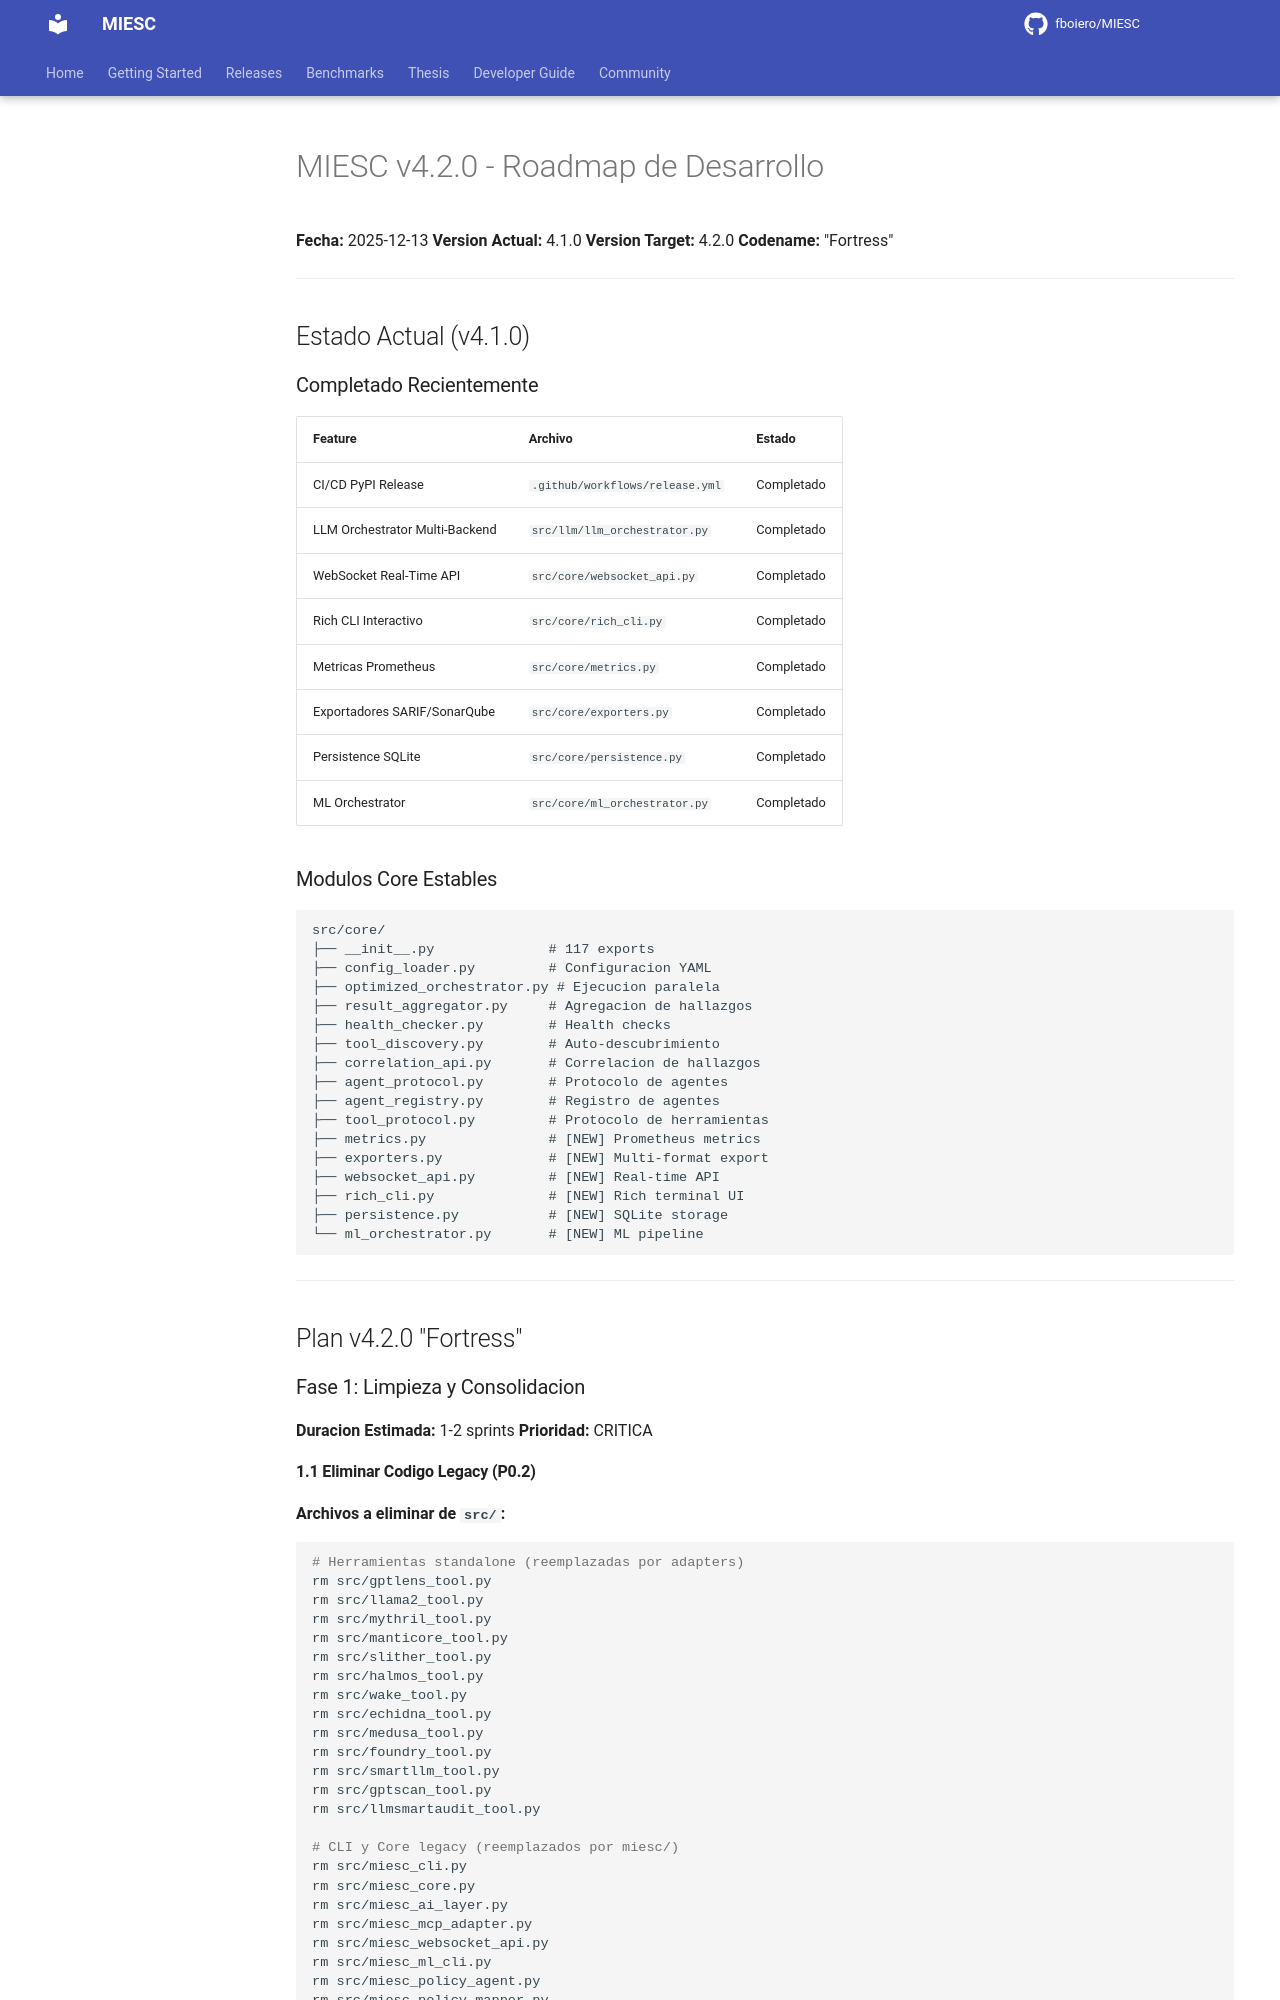

repository: fboiero/MIESC · page: archive/ROADMAP_v4.2/index.html · generator: jekyll

# MIESC v4.2.0 - Roadmap de Desarrollo

**Fecha:** 2025-12-13
**Version Actual:** 4.1.0
**Version Target:** 4.2.0
**Codename:** "Fortress"

---

## Estado Actual (v4.1.0)

### Completado Recientemente

| Feature | Archivo | Estado |
|---------|---------|--------|
| CI/CD PyPI Release | `.github/workflows/release.yml` | Completado |
| LLM Orchestrator Multi-Backend | `src/llm/llm_orchestrator.py` | Completado |
| WebSocket Real-Time API | `src/core/websocket_api.py` | Completado |
| Rich CLI Interactivo | `src/core/rich_cli.py` | Completado |
| Metricas Prometheus | `src/core/metrics.py` | Completado |
| Exportadores SARIF/SonarQube | `src/core/exporters.py` | Completado |
| Persistence SQLite | `src/core/persistence.py` | Completado |
| ML Orchestrator | `src/core/ml_orchestrator.py` | Completado |

### Modulos Core Estables

```
src/core/
├── __init__.py              # 117 exports
├── config_loader.py         # Configuracion YAML
├── optimized_orchestrator.py # Ejecucion paralela
├── result_aggregator.py     # Agregacion de hallazgos
├── health_checker.py        # Health checks
├── tool_discovery.py        # Auto-descubrimiento
├── correlation_api.py       # Correlacion de hallazgos
├── agent_protocol.py        # Protocolo de agentes
├── agent_registry.py        # Registro de agentes
├── tool_protocol.py         # Protocolo de herramientas
├── metrics.py               # [NEW] Prometheus metrics
├── exporters.py             # [NEW] Multi-format export
├── websocket_api.py         # [NEW] Real-time API
├── rich_cli.py              # [NEW] Rich terminal UI
├── persistence.py           # [NEW] SQLite storage
└── ml_orchestrator.py       # [NEW] ML pipeline
```

---

## Plan v4.2.0 "Fortress"

### Fase 1: Limpieza y Consolidacion

**Duracion Estimada:** 1-2 sprints
**Prioridad:** CRITICA
